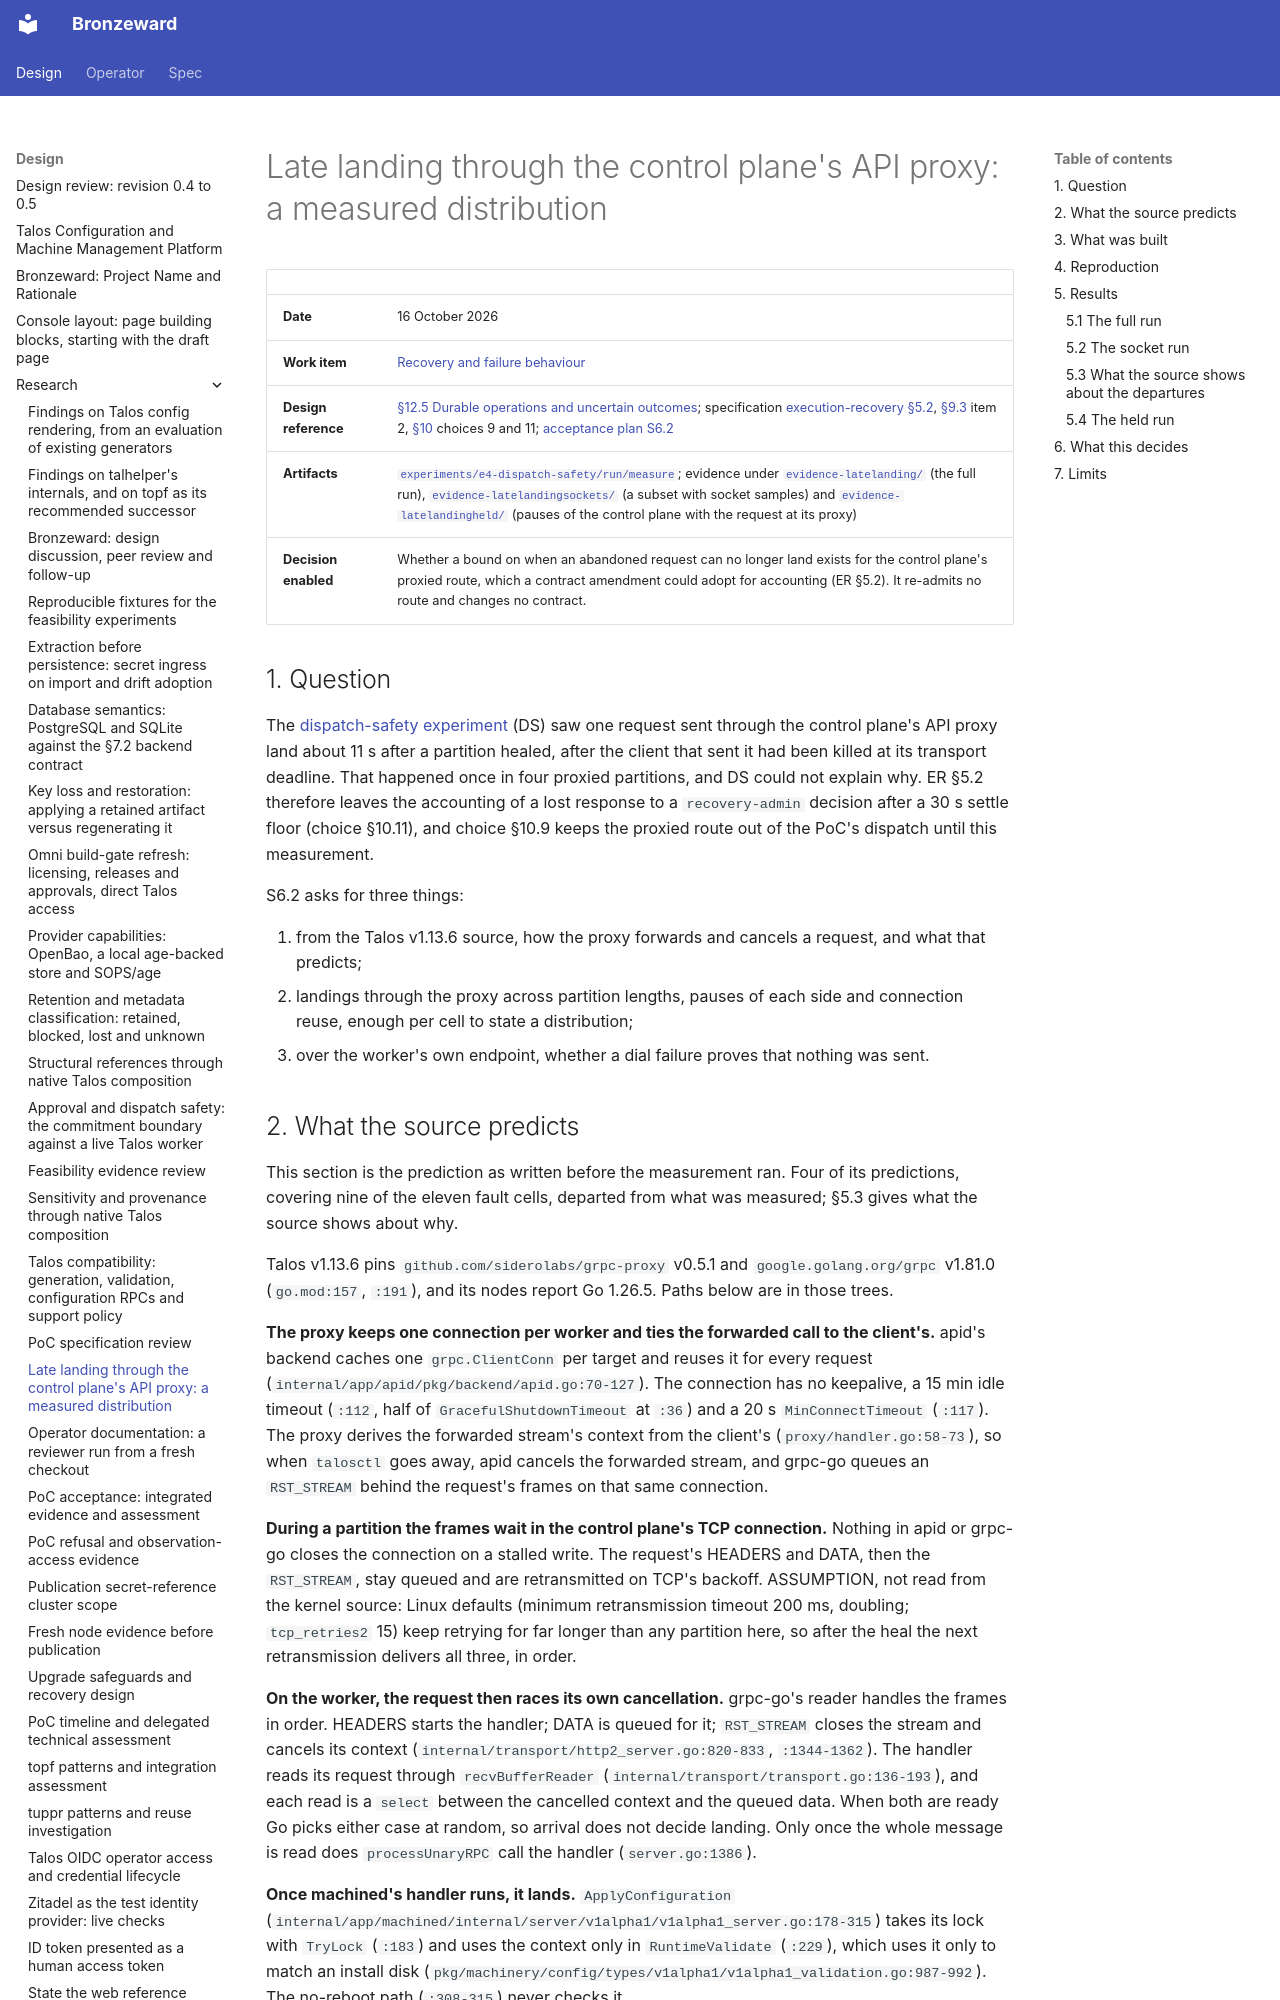

repository: ginsys/bronzeward · page: design/research/20261016-late-landing/index.html · generator: mkdocs

# Late landing through the control plane's API proxy: a measured distribution

| | |
|---|---|
| **Date** | 16 October 2026 |
| **Work item** | [Recovery and failure behaviour](https://github.com/ginsys/bronzeward/issues/28) |
| **Design reference** | [§12.5 Durable operations and uncertain outcomes](../Talos_Configuration_and_Machine_Management_Design.md#125-durable-operations-and-uncertain-outcomes); specification [execution-recovery §5.2](../../spec/execution-recovery.md#52-accounting-a-lost-response), [§9.3](../../spec/execution-recovery.md#93-gaps-carried-and-what-would-close-them) item 2, [§10](../../spec/execution-recovery.md#10-choices-for-owner-review) choices 9 and 11; [acceptance plan S6.2](../../spec/acceptance-plan.md#s62-late-landing-bound-measurement) |
| **Artifacts** | [`experiments/e4-dispatch-safety/run/measure`](../../../experiments/e4-dispatch-safety/run/measure); evidence under [`evidence-latelanding/`](../../../experiments/e4-dispatch-safety/evidence-latelanding/) (the full run), [`evidence-latelandingsockets/`](../../../experiments/e4-dispatch-safety/evidence-latelandingsockets/) (a subset with socket samples) and [`evidence-latelandingheld/`](../../../experiments/e4-dispatch-safety/evidence-latelandingheld/) (pauses of the control plane with the request at its proxy) |
| **Decision enabled** | Whether a bound on when an abandoned request can no longer land exists for the control plane's proxied route, which a contract amendment could adopt for accounting (ER §5.2). It re-admits no route and changes no contract. |

## 1. Question

The [dispatch-safety experiment](20260925-dispatch-safety.md#44-uncertain-sends-reconnects-and-accounting-criteria-2-and-3)
(DS) saw one request sent through the control plane's API proxy land about 11 s after a partition
healed, after the client that sent it had been killed at its transport deadline. That happened once
in four proxied partitions, and DS could not explain why. ER §5.2 therefore leaves the accounting of a
lost response to a `recovery-admin` decision after a 30 s settle floor (choice §10.11), and choice
§10.9 keeps the proxied route out of the PoC's dispatch until this measurement.

S6.2 asks for three things:

1. from the Talos v1.13.6 source, how the proxy forwards and cancels a request, and what that
   predicts;
2. landings through the proxy across partition lengths, pauses of each side and connection reuse,
   enough per cell to state a distribution;
3. over the worker's own endpoint, whether a dial failure proves that nothing was sent.
